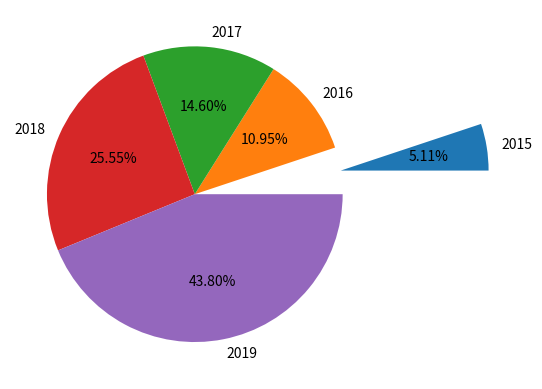

Source code (Python):
import pandas as pd
import numpy as np
import matplotlib.pyplot as plt

year=np.array([2015,2016,2017,2018,2019])  #used np.array to convert list into floating point int

lst=[1,0,0,0,0] #for seperating a piece of pie
#the 1 in the list represent the distance from the center
bmw=[700,1500,2000,3500,6000]
mercedes=[2000,2500,2000,1800,1000]
maruti=[2000,4000,5000,6000,6500]
ford=[3000,3100,3500,2000,2300]


plt.pie(bmw,lst,labels=year,autopct='%1.2f%%') #autopct is used to print the percentage value

plt.grid()
plt.show()
